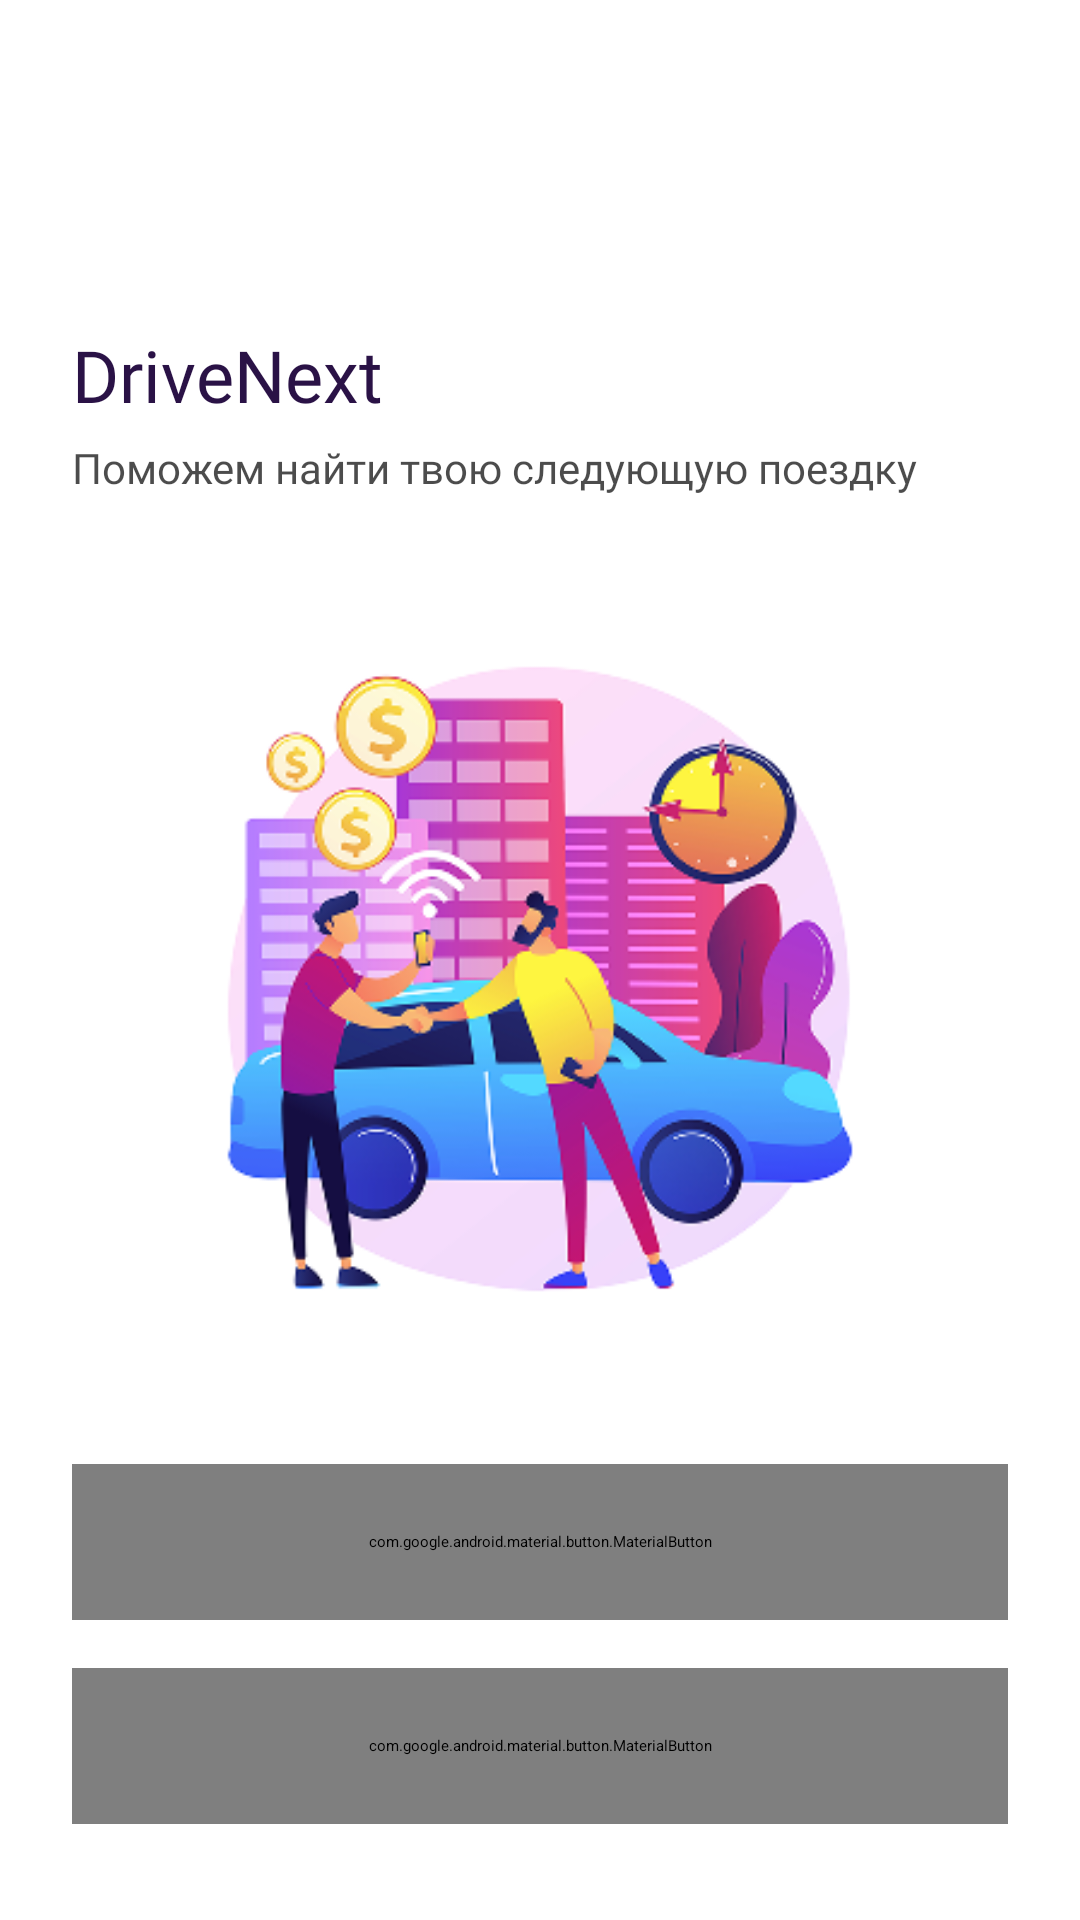

Layout XML and referenced resources for this Android screen:
<!-- AndroidManifest.xml: application theme Theme.MyProject -->
<!-- res/layout/activity_getting_started.xml -->
<?xml version="1.0" encoding="utf-8"?>
<androidx.constraintlayout.widget.ConstraintLayout
    xmlns:android="http://schemas.android.com/apk/res/android"
    xmlns:app="http://schemas.android.com/apk/res-auto"
    xmlns:tools="http://schemas.android.com/tools"
    android:id="@+id/root"
    android:layout_width="match_parent"
    android:layout_height="match_parent"
    android:background="@color/background_white"
    tools:context=".presentation.auth.GettingStartedActivity">

    <TextView
        android:id="@+id/tvTitle"
        android:layout_width="wrap_content"
        android:layout_height="wrap_content"
        android:layout_marginStart="@dimen/screen_horizontal_margin"
        android:layout_marginTop="@dimen/getting_started_top_margin"
        android:fontFamily="@font/montserrat_semibold"
        android:includeFontPadding="false"
        android:text="@string/splash_title"
        android:textColor="@color/splash_title_color"
        android:textSize="24sp"
        app:layout_constraintStart_toStartOf="parent"
        app:layout_constraintTop_toTopOf="parent" />

    <TextView
        android:id="@+id/tvSlogan"
        android:layout_width="0dp"
        android:layout_height="wrap_content"
        android:layout_marginStart="@dimen/screen_horizontal_margin"
        android:layout_marginTop="@dimen/splash_title_subtitle_gap"
        android:layout_marginEnd="@dimen/screen_horizontal_margin"
        android:fontFamily="@font/montserrat_regular"
        android:includeFontPadding="false"
        android:text="@string/splash_slogan"
        android:textColor="@color/splash_subtitle_color"
        android:textSize="14sp"
        app:layout_constraintEnd_toEndOf="parent"
        app:layout_constraintStart_toStartOf="parent"
        app:layout_constraintTop_toBottomOf="@id/tvTitle" />

    <ImageView
        android:id="@+id/ivIllustration"
        android:layout_width="0dp"
        android:layout_height="0dp"
        android:layout_marginStart="@dimen/screen_horizontal_margin"
        android:layout_marginTop="@dimen/getting_started_image_gap"
        android:layout_marginEnd="@dimen/screen_horizontal_margin"
        android:layout_marginBottom="@dimen/getting_started_image_gap"
        android:contentDescription="@null"
        android:scaleType="fitCenter"
        android:src="@drawable/img_splash"
        app:layout_constraintBottom_toTopOf="@+id/btnLogin"
        app:layout_constraintEnd_toEndOf="parent"
        app:layout_constraintStart_toStartOf="parent"
        app:layout_constraintTop_toBottomOf="@id/tvSlogan" />

    <com.google.android.material.button.MaterialButton
        android:id="@+id/btnLogin"
        style="@style/Widget.MyProject.Button.Primary"
        android:layout_width="0dp"
        android:layout_height="@dimen/button_height"
        android:layout_marginStart="@dimen/screen_horizontal_margin"
        android:layout_marginEnd="@dimen/screen_horizontal_margin"
        android:layout_marginBottom="@dimen/button_gap"
        android:text="@string/btn_login"
        app:layout_constraintBottom_toTopOf="@+id/btnRegister"
        app:layout_constraintEnd_toEndOf="parent"
        app:layout_constraintStart_toStartOf="parent" />

    <com.google.android.material.button.MaterialButton
        android:id="@+id/btnRegister"
        style="@style/Widget.MyProject.Button.Secondary"
        android:layout_width="0dp"
        android:layout_height="@dimen/button_height"
        android:layout_marginStart="@dimen/screen_horizontal_margin"
        android:layout_marginEnd="@dimen/screen_horizontal_margin"
        android:layout_marginBottom="@dimen/button_bottom_margin"
        android:text="@string/btn_register"
        app:layout_constraintBottom_toBottomOf="parent"
        app:layout_constraintEnd_toEndOf="parent"
        app:layout_constraintStart_toStartOf="parent" />

</androidx.constraintlayout.widget.ConstraintLayout>
<!-- resources referenced by this layout -->
<resources>
  <color name="background_white">#FFFFFFFF</color>
  <color name="splash_subtitle_color">#B3000000</color>
  <color name="splash_title_color">#2A1246</color>
  <dimen name="button_bottom_margin">32dp</dimen>
  <dimen name="button_gap">16dp</dimen>
  <dimen name="button_height">52dp</dimen>
  <dimen name="getting_started_image_gap">24dp</dimen>
  <dimen name="getting_started_top_margin">112dp</dimen>
  <dimen name="screen_horizontal_margin">24dp</dimen>
  <dimen name="splash_title_subtitle_gap">8dp</dimen>
  <!-- drawable img_splash: png bitmap (drawable, 74220 bytes) -->
  <string name="btn_login">Войти</string>
  <string name="btn_register">Зарегистрироваться</string>
  <string name="splash_slogan">Поможем найти твою следующую поездку</string>
  <string name="splash_title">DriveNext</string>
  <style name="Widget.MyProject.Button.Primary" parent="Widget.Material3.Button">
          <item name="backgroundTint">@color/button_primary_background_selector</item>
          <item name="cornerRadius">@dimen/button_corner_radius</item>
          <item name="android:insetTop">0dp</item>
          <item name="android:insetBottom">0dp</item>
          <item name="android:fontFamily">@font/montserrat_semibold</item>
          <item name="android:includeFontPadding">false</item>
          <item name="android:textAllCaps">false</item>
          <item name="android:textColor">@color/button_primary_text</item>
          <item name="android:textSize">14sp</item>
      </style>
  <style name="Widget.MyProject.Button.Secondary" parent="Widget.Material3.Button.OutlinedButton">
          <item name="backgroundTint">@color/button_secondary_background</item>
          <item name="strokeColor">@color/stroke_color</item>
          <item name="strokeWidth">@dimen/stroke_width</item>
          <item name="cornerRadius">@dimen/button_corner_radius</item>
          <item name="android:insetTop">0dp</item>
          <item name="android:insetBottom">0dp</item>
          <item name="android:fontFamily">@font/montserrat_semibold</item>
          <item name="android:includeFontPadding">false</item>
          <item name="android:textAllCaps">false</item>
          <item name="android:textColor">@color/button_secondary_text</item>
          <item name="android:textSize">14sp</item>
      </style>
  <dimen name="button_corner_radius">8dp</dimen>
  <color name="button_primary_text">#FFFFFFFF</color>
  <color name="button_secondary_background">#FFFFFFFF</color>
  <color name="stroke_color">#FFD0D5DD</color>
  <dimen name="stroke_width">1dp</dimen>
  <color name="button_secondary_text">#FF344054</color>
</resources>
